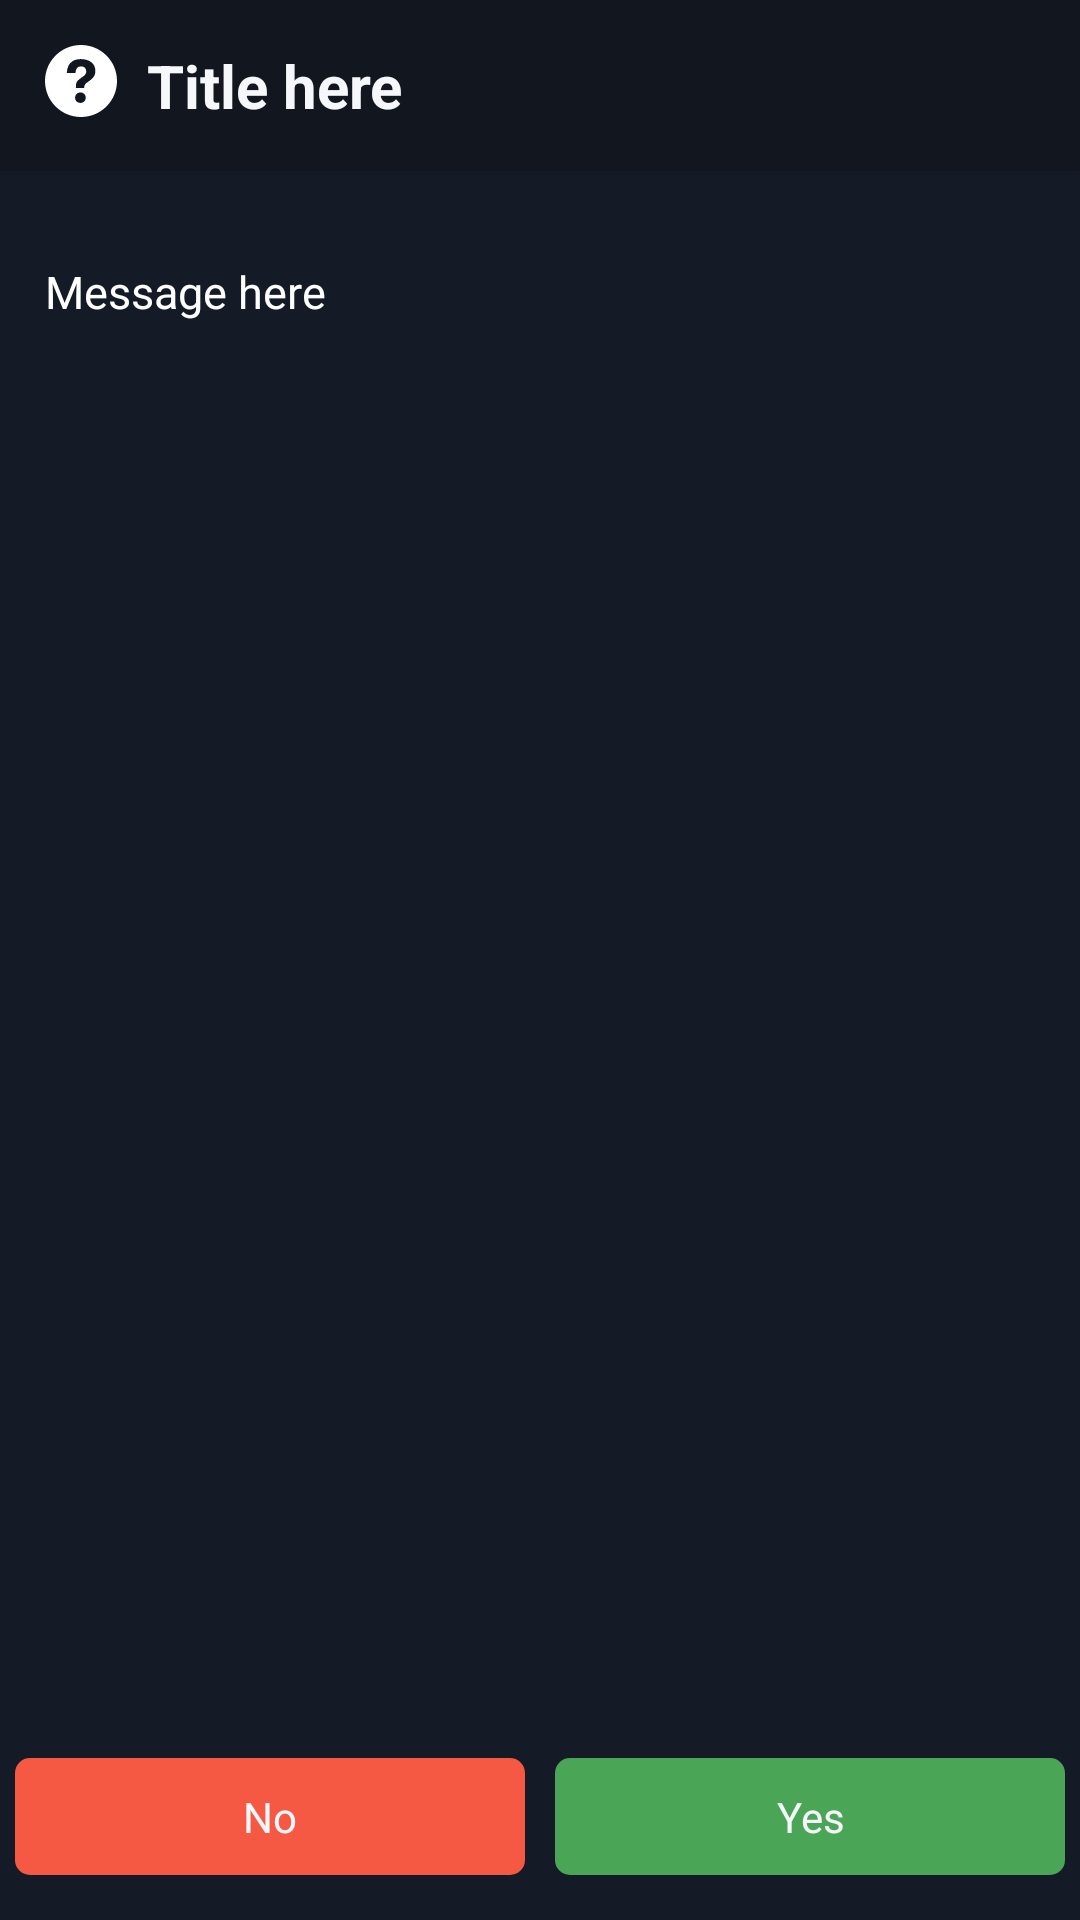

Write the Android layout XML for this screen, with the resource values it uses.
<!-- AndroidManifest.xml: fallback theme Theme.MaterialComponents.DayNight.NoActionBar -->
<!-- res/layout/hx_show_message_layout.xml -->
<?xml version="1.0" encoding="utf-8"?>
<LinearLayout xmlns:android="http://schemas.android.com/apk/res/android"
    xmlns:app="http://schemas.android.com/apk/res-auto"
    android:layout_width="match_parent"
    android:layout_height="match_parent"
    android:background="@color/dialogPrimaryColor"
    android:orientation="vertical">

    <LinearLayout
        android:id="@+id/loTitle"
        android:layout_width="match_parent"
        android:layout_height="wrap_content"
        android:layout_marginBottom="15dp"
        android:background="@color/colorBlackTransparent"
        android:padding="10dp">

        <ImageView
            android:id="@+id/imgIcon"
            android:layout_width="wrap_content"
            android:layout_height="wrap_content"
            android:layout_margin="5dp"
            android:background="@null"
            android:src="@drawable/ic_question"
            app:tint="@android:color/white" />

        <TextView
            android:id="@+id/lblTitle"
            android:layout_width="match_parent"
            android:layout_height="wrap_content"
            android:layout_gravity="center_vertical"
            android:layout_margin="5dp"
            android:layout_weight="1"
            android:background="@null"
            android:gravity="center_vertical"
            android:text="Title here"
            android:textColor="@color/colorWhiteLight"
            android:textSize="20dp"
            android:textStyle="bold" />

        <ImageView
            android:id="@+id/btnDismiss"
            android:layout_width="wrap_content"
            android:layout_height="wrap_content"
            android:layout_gravity="center_vertical"
            android:adjustViewBounds="true"
            android:background="@drawable/onclick_highlight"
            android:gravity="center_vertical"
            android:src="@drawable/ic_close" />
    </LinearLayout>

    <ScrollView
        android:layout_width="match_parent"
        android:layout_height="match_parent"
        android:layout_margin="5dp"
        android:layout_weight="1"
        android:scrollbarAlwaysDrawVerticalTrack="true"
        android:scrollbarStyle="outsideOverlay"
        android:scrollbars="vertical">

        <TextView
            android:id="@+id/lblMessage"
            android:layout_width="match_parent"
            android:layout_height="wrap_content"
            android:background="@null"
            android:minLines="2"
            android:padding="10dp"
            android:text="Message here"
            android:textColor="@color/colorText"
            android:textSize="15dp" />
    </ScrollView>
    

    <EditText
        android:layout_width="match_parent"
        android:layout_height="wrap_content"
        android:layout_margin="10dp"
        android:background="@color/colorBlackTransparent"
        android:gravity="top"
        android:inputType="text|textMultiLine"
        android:lines="8"
        android:padding="10dp"
        android:scrollbarAlwaysDrawVerticalTrack="true"
        android:scrollbarStyle="outsideOverlay"
        android:scrollbars="vertical"
        android:textColor="@color/colorText"
        android:textCursorDrawable="@null"
        android:visibility="gone">

        <requestFocus />

    </EditText>

    <LinearLayout
        android:layout_width="match_parent"
        android:layout_height="wrap_content"
        android:layout_marginBottom="10dp"
        android:gravity="right"
        android:orientation="horizontal">

        <TextView
            android:id="@+id/btnNegative"
            android:layout_width="match_parent"
            android:layout_height="wrap_content"
            android:background="@drawable/buttons"
            android:gravity="center"
            android:layout_margin="5dp"
            android:layout_weight="1"
            android:backgroundTint="@color/colorRedChosen"
            android:padding="10dp"
            android:text="@string/no_button"
            android:textColor="@color/colorWhiteLight" />

        <TextView
            android:id="@+id/btnConfirm"
            android:layout_width="match_parent"
            android:layout_height="wrap_content"
            android:background="@drawable/buttons"
            android:gravity="center"
            android:layout_margin="5dp"
            android:layout_weight="1"
            android:backgroundTint="@color/colorGreenChosen"
            android:padding="10dp"
            android:text="@string/yes_button"
            android:textColor="@color/colorWhiteLight" />

    </LinearLayout>

</LinearLayout>
<!-- resources referenced by this layout -->
<resources>
  <color name="colorBlackTransparent">#2D000000</color>
  <color name="colorGreenChosen">#4ba556</color>
  <color name="colorRedChosen">#f55943</color>
  <color name="colorText">@color/white</color>
  <color name="colorWhiteLight">#f5f7fa</color>
  <color name="dialogPrimaryColor">#151b26</color>
  <!-- drawable buttons (drawable) -->
  <?xml version="1.0" encoding="utf-8"?>
  <ripple xmlns:android="http://schemas.android.com/apk/res/android"
      android:color="#20000000">
  
      
      <item>
          <shape>
              <solid android:color="@null" />
              <corners android:radius="5dp" /> 
          </shape>
      </item>
  
      
      <item android:id="@android:id/mask">
          <shape android:shape="rectangle">
              <solid android:color="#000000" />
              <corners android:radius="5dp" />
          </shape>
      </item>
  </ripple>
  <!-- drawable ic_question (drawable) -->
  <vector xmlns:android="http://schemas.android.com/apk/res/android"
      android:width="24dp"
      android:height="24dp"
      android:viewportWidth="92"
      android:viewportHeight="92">
      <path
          android:fillColor="#FFF"
          android:pathData="M45.386,0.004C19.983,0.344 -0.333,21.215 0.005,46.619c0.34,25.393 21.209,45.715 46.611,45.377c25.398,-0.342 45.718,-21.213 45.38,-46.615C91.656,19.986 70.786,-0.335 45.386,0.004zM45.25,74l-0.254,-0.004c-3.912,-0.116 -6.67,-2.998 -6.559,-6.852c0.109,-3.788 2.934,-6.538 6.717,-6.538l0.227,0.004c4.021,0.119 6.748,2.972 6.635,6.937C51.904,71.346 49.123,74 45.25,74zM61.705,41.341c-0.92,1.307 -2.943,2.93 -5.492,4.916l-2.807,1.938c-1.541,1.198 -2.471,2.325 -2.82,3.434c-0.275,0.873 -0.41,1.104 -0.434,2.88l-0.004,0.451H39.43l0.031,-0.907c0.131,-3.728 0.223,-5.921 1.768,-7.733c2.424,-2.846 7.771,-6.289 7.998,-6.435c0.766,-0.577 1.412,-1.234 1.893,-1.936c1.125,-1.551 1.623,-2.772 1.623,-3.972c0,-1.665 -0.494,-3.205 -1.471,-4.576c-0.939,-1.323 -2.723,-1.993 -5.303,-1.993c-2.559,0 -4.311,0.812 -5.359,2.478c-1.078,1.713 -1.623,3.512 -1.623,5.35v0.457H27.936l0.02,-0.477c0.285,-6.769 2.701,-11.643 7.178,-14.487C37.947,18.918 41.447,18 45.531,18c5.346,0 9.859,1.299 13.412,3.861c3.6,2.596 5.426,6.484 5.426,11.556C64.369,36.254 63.473,38.919 61.705,41.341z" />
  </vector>
  <!-- drawable onclick_highlight (drawable) -->
  <?xml version="1.0" encoding="utf-8"?>
  <selector xmlns:android="http://schemas.android.com/apk/res/android">
      <item android:state_pressed="true">
          <shape>
              
              <solid android:color="#44FFFFFF" />
              
          </shape>
      </item>
      
  </selector>
  <string name="no_button">No</string>
  <string name="yes_button">Yes</string>
  <color name="white">#FFFFFFFF</color>
</resources>
